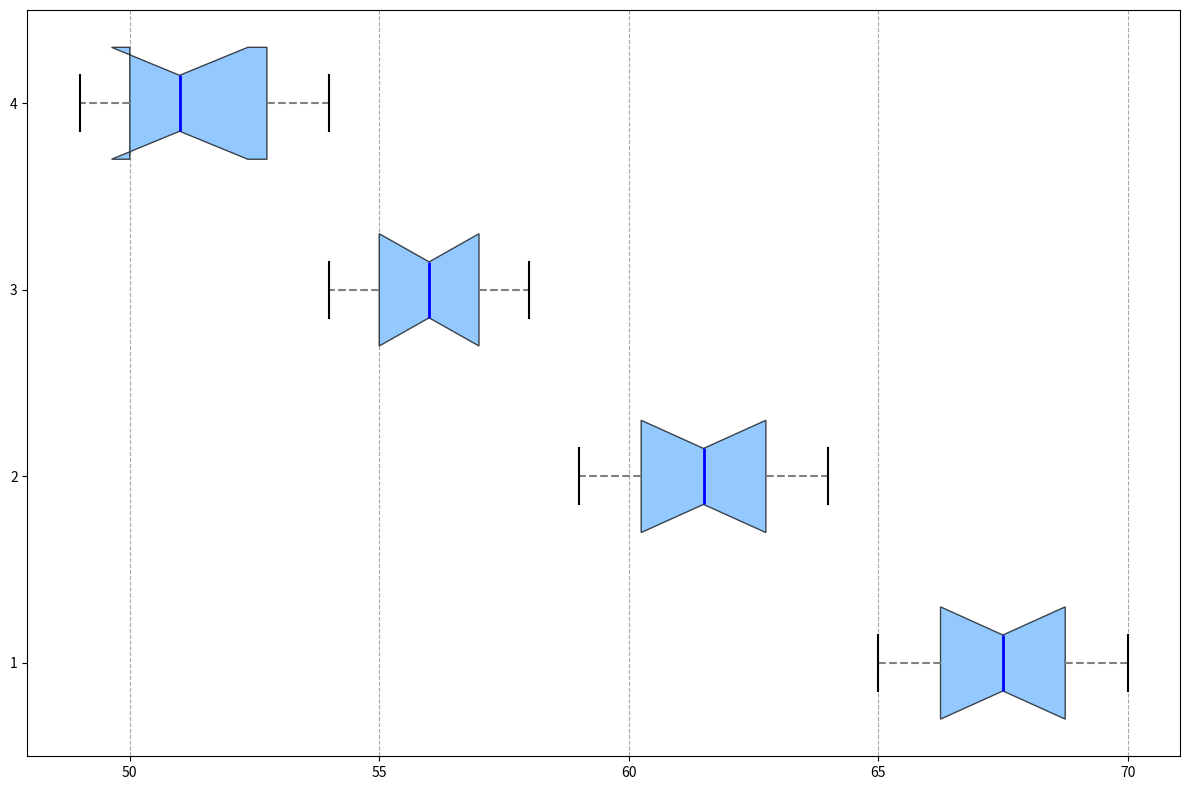

Write the Python code that produced this figure.
import matplotlib.pyplot as plt
import numpy as np

# Data for hydration levels as percentage of body weight across different age groups
teens_hydration = [66, 67, 68, 65, 70, 69, 68, 67, 66, 69]
young_adults_hydration = [60, 62, 61, 59, 63, 64, 62, 61, 60, 63]
adults_hydration = [55, 56, 58, 54, 57, 56, 55, 58, 54, 57]
seniors_hydration = [50, 52, 51, 49, 53, 54, 51, 50, 49, 53]

data = [teens_hydration, young_adults_hydration, adults_hydration, seniors_hydration]

fig, ax = plt.subplots(figsize=(12, 8))

# Create the horizontal box plot
boxplot = ax.boxplot(data, patch_artist=True, vert=False, notch=True, widths=0.6)

# Apply a single color to all box plots
single_color = '#66B3FF'
for patch in boxplot['boxes']:
    patch.set_facecolor(single_color)
    patch.set_alpha(0.7)

# Customizing whiskers, caps, medians, and outliers
plt.setp(boxplot['whiskers'], color='gray', linewidth=1.5, linestyle="--")
plt.setp(boxplot['caps'], color='black', linewidth=1.5)
plt.setp(boxplot['medians'], color='blue', linewidth=2)
plt.setp(boxplot['fliers'], marker='o', color='red', alpha=0.6)

ax.xaxis.grid(True, linestyle='--', color='grey', alpha=0.7)

plt.tight_layout()
plt.show()
